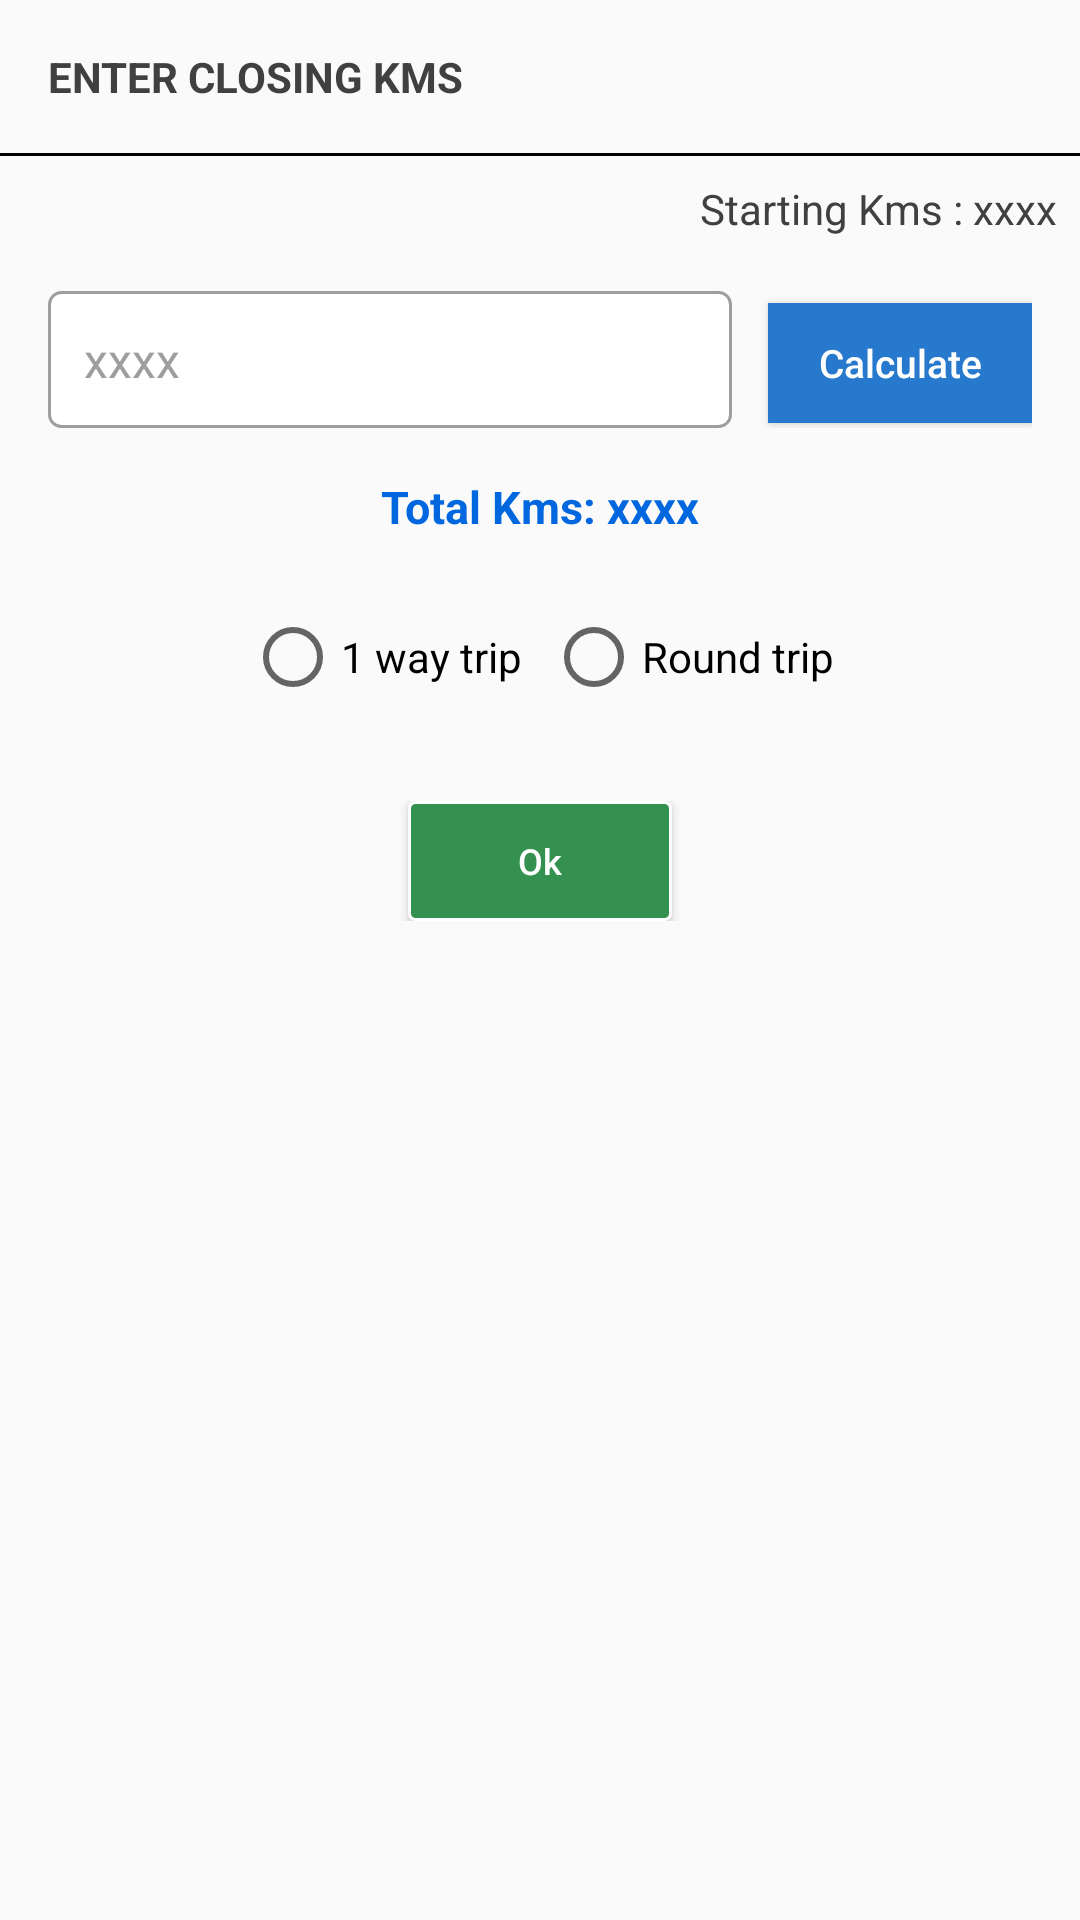

Write the Android layout XML for this screen, with the resource values it uses.
<!-- AndroidManifest.xml: application theme AppTheme -->
<!-- res/layout/alert_closing_kms.xml -->
<?xml version="1.0" encoding="utf-8"?>
<RelativeLayout xmlns:android="http://schemas.android.com/apk/res/android"
    android:layout_width="match_parent"
    android:layout_height="wrap_content"
    android:layout_marginLeft="16dp"
    android:layout_marginRight="16dp">

    <TextView android:id="@+id/ack_tv_text"
        android:layout_width="match_parent"
        android:layout_height="wrap_content"
        android:text="Enter Closing Kms"
        android:textStyle="bold"
        android:textColor="@color/colorAsh"
        android:textSize="14sp"
        android:gravity="left"
        android:layout_margin="16dp"
        android:textAllCaps="true"/>
    <View android:id="@+id/ack_vw"
        android:layout_width="match_parent"
        android:layout_height="1dp"
        android:background="@color/colorBlack"
        android:layout_below="@+id/ack_tv_text"/>
    <TextView android:id="@+id/ack_tv_s_kms"
        android:layout_width="match_parent"
        android:layout_height="wrap_content"
        android:gravity="right"
        android:text="Starting Kms : xxxx"
        android:layout_marginTop="8dp"
        android:layout_marginBottom="2dp"
        android:layout_marginLeft="8dp"
        android:layout_marginRight="8dp"
        android:textSize="14sp"
        android:textColor="@color/colorAsh"
        android:layout_below="@+id/ack_vw"/>

   <LinearLayout android:id="@+id/ack_ll"
       android:layout_width="match_parent"
       android:layout_height="wrap_content"
       android:orientation="horizontal"
       android:layout_below="@+id/ack_tv_s_kms"
       android:layout_margin="16dp">
    <EditText android:id="@+id/ack_et_otp"
        android:layout_width="wrap_content"
        android:layout_height="wrap_content"
        android:padding="12dp"
        android:hint="xxxx"
        android:textColorHint="#9e9e9e"
        android:textSize="16sp"
        android:textColor="@color/colorAsh"
        android:layout_weight="1"
        android:background="@drawable/alert_et_bg"
        android:inputType="number"/>

       <Button android:id="@+id/ack_bt_get_kms"
           android:layout_width="wrap_content"
           android:layout_height="40dp"
           android:text="Calculate"
           android:background="@drawable/login_bt_bg"
           android:textColor="@color/colorWhite"
           android:textSize="13sp"
           android:layout_marginLeft="12dp"
           android:textAllCaps="false"/>

   </LinearLayout>

    <TextView android:id="@+id/ack_tv_total_kms"
        android:layout_width="match_parent"
        android:layout_height="wrap_content"
        android:text="Total Kms: xxxx"
        android:textColor="@color/colorTextBlue"
        android:textSize="15sp"
        android:gravity="center"
        android:textStyle="bold"
        android:layout_below="@+id/ack_ll"
        android:layout_marginBottom="8dp"/>


    <View android:id="@+id/ack_vw1"
        android:layout_width="match_parent"
        android:layout_height="1dp"
        android:background="@color/colorAshLight"
        android:layout_below="@+id/ack_ll"
        android:visibility="gone"/>

    <RadioGroup xmlns:android="http://schemas.android.com/apk/res/android"
        android:id="@+id/ack_rg_list"
        android:layout_width="match_parent"
        android:layout_height="wrap_content"
        android:orientation="horizontal"
        android:gravity="center"
        android:layout_below="@+id/ack_tv_total_kms"
        android:layout_marginBottom="16dp"
        android:layout_marginTop="16dp">
        <RadioButton android:id="@+id/ack_rb_one"
            android:layout_width="wrap_content"
            android:layout_height="wrap_content"
            android:text="1 way trip"
            android:layout_margin="4dp"
            android:layout_gravity="center_horizontal"
            android:textSize="14sp"
            android:textColor="@color/colorBlack" />
        <RadioButton android:id="@+id/ack_rb_two"
            android:layout_width="wrap_content"
            android:layout_height="wrap_content"
            android:text="Round trip"
            android:layout_margin="4dp"
            android:checked="false"
            android:textColor="@color/colorBlack"
            android:layout_gravity="center_horizontal"
            android:textSize="14sp" />
    </RadioGroup>

    <LinearLayout
        android:layout_width="match_parent"
        android:layout_height="wrap_content"
        android:layout_below="@+id/ack_rg_list"
        android:orientation="horizontal"
        android:layout_marginLeft="12dp"
        android:layout_marginRight="12dp"
        android:layout_marginBottom="12dp"
        android:layout_marginTop="8dp"
        android:gravity="center">

        <Button android:id="@+id/ack_bt_ok"
            android:layout_width="wrap_content"
            android:layout_height="40dp"
            android:text="Ok"
            android:textSize="12sp"
            android:background="@drawable/btn_bg_green"
            android:textColor="@color/colorWhite"
            android:textAllCaps="false"/>
        <Button android:id="@+id/ack_bt_cancel"
            android:layout_width="40dp"
            android:layout_height="40dp"
            android:text="@string/cancel"
            android:textSize="12sp"
            android:background="@drawable/btn_bg_red"
            android:textColor="@color/colorWhite"
            android:layout_marginLeft="24dp"
            android:layout_marginRight="32dp"
            android:layout_weight="1"
            android:textAllCaps="false"
            android:visibility="gone"/>


    </LinearLayout>




</RelativeLayout>
<!-- resources referenced by this layout -->
<resources>
  <color name="colorAsh">#414040</color>
  <color name="colorAshLight">#9e9e9e</color>
  <color name="colorBlack">#000000</color>
  <color name="colorTextBlue">#0067de</color>
  <color name="colorWhite">#ffffff</color>
  <!-- drawable alert_et_bg (drawable) -->
  <?xml version="1.0" encoding="utf-8"?>
  <shape android:shape="rectangle"
      xmlns:android="http://schemas.android.com/apk/res/android" >
      <stroke android:color="@color/colorAshLight" android:width="1dp"/>
      <solid android:color="@color/colorWhite"/>
      <corners android:radius="4dp"/>
  
  </shape>
  <!-- drawable btn_bg_green (drawable) -->
  <?xml version="1.0" encoding="utf-8"?>
  <shape android:shape="rectangle"
      xmlns:android="http://schemas.android.com/apk/res/android">
      <corners android:radius="2dp"/>
      <solid android:color="#35914f"/>
      <stroke android:color="@color/colorWhite" android:width="1dp"/>
  </shape>
  <!-- drawable btn_bg_red (drawable) -->
  <?xml version="1.0" encoding="utf-8"?>
  <shape android:shape="rectangle"
      xmlns:android="http://schemas.android.com/apk/res/android">
      <corners android:radius="2dp"/>
      <solid android:color="#ef5350"/>
      <stroke android:color="@color/colorWhite" android:width="1dp"/>
  </shape>
  <!-- drawable login_bt_bg (drawable) -->
  <?xml version="1.0" encoding="utf-8"?>
  <shape android:shape="rectangle"
      xmlns:android="http://schemas.android.com/apk/res/android" >
  
      <solid android:color="#2679cc"/>
  
  </shape>
  <string name="cancel">Back</string>
  <style name="AppTheme" parent="Theme.AppCompat.Light.NoActionBar">
          
          <item name="colorPrimary">@color/colorPrimary</item>
          <item name="colorPrimaryDark">@color/colorPrimaryDark</item>
          <item name="colorAccent">@color/colorAccent</item>
          <item name="drawerArrowStyle">@style/DrawerArrowStyle</item>
      </style>
  <color name="colorPrimary">#414040</color>
  <color name="colorPrimaryDark">#616161</color>
  <color name="colorAccent">#0067de</color>
  <style name="DrawerArrowStyle" parent="@style/Widget.AppCompat.DrawerArrowToggle">
          <item name="spinBars">true</item>
          <item name="color">@android:color/white</item>
      </style>
</resources>
